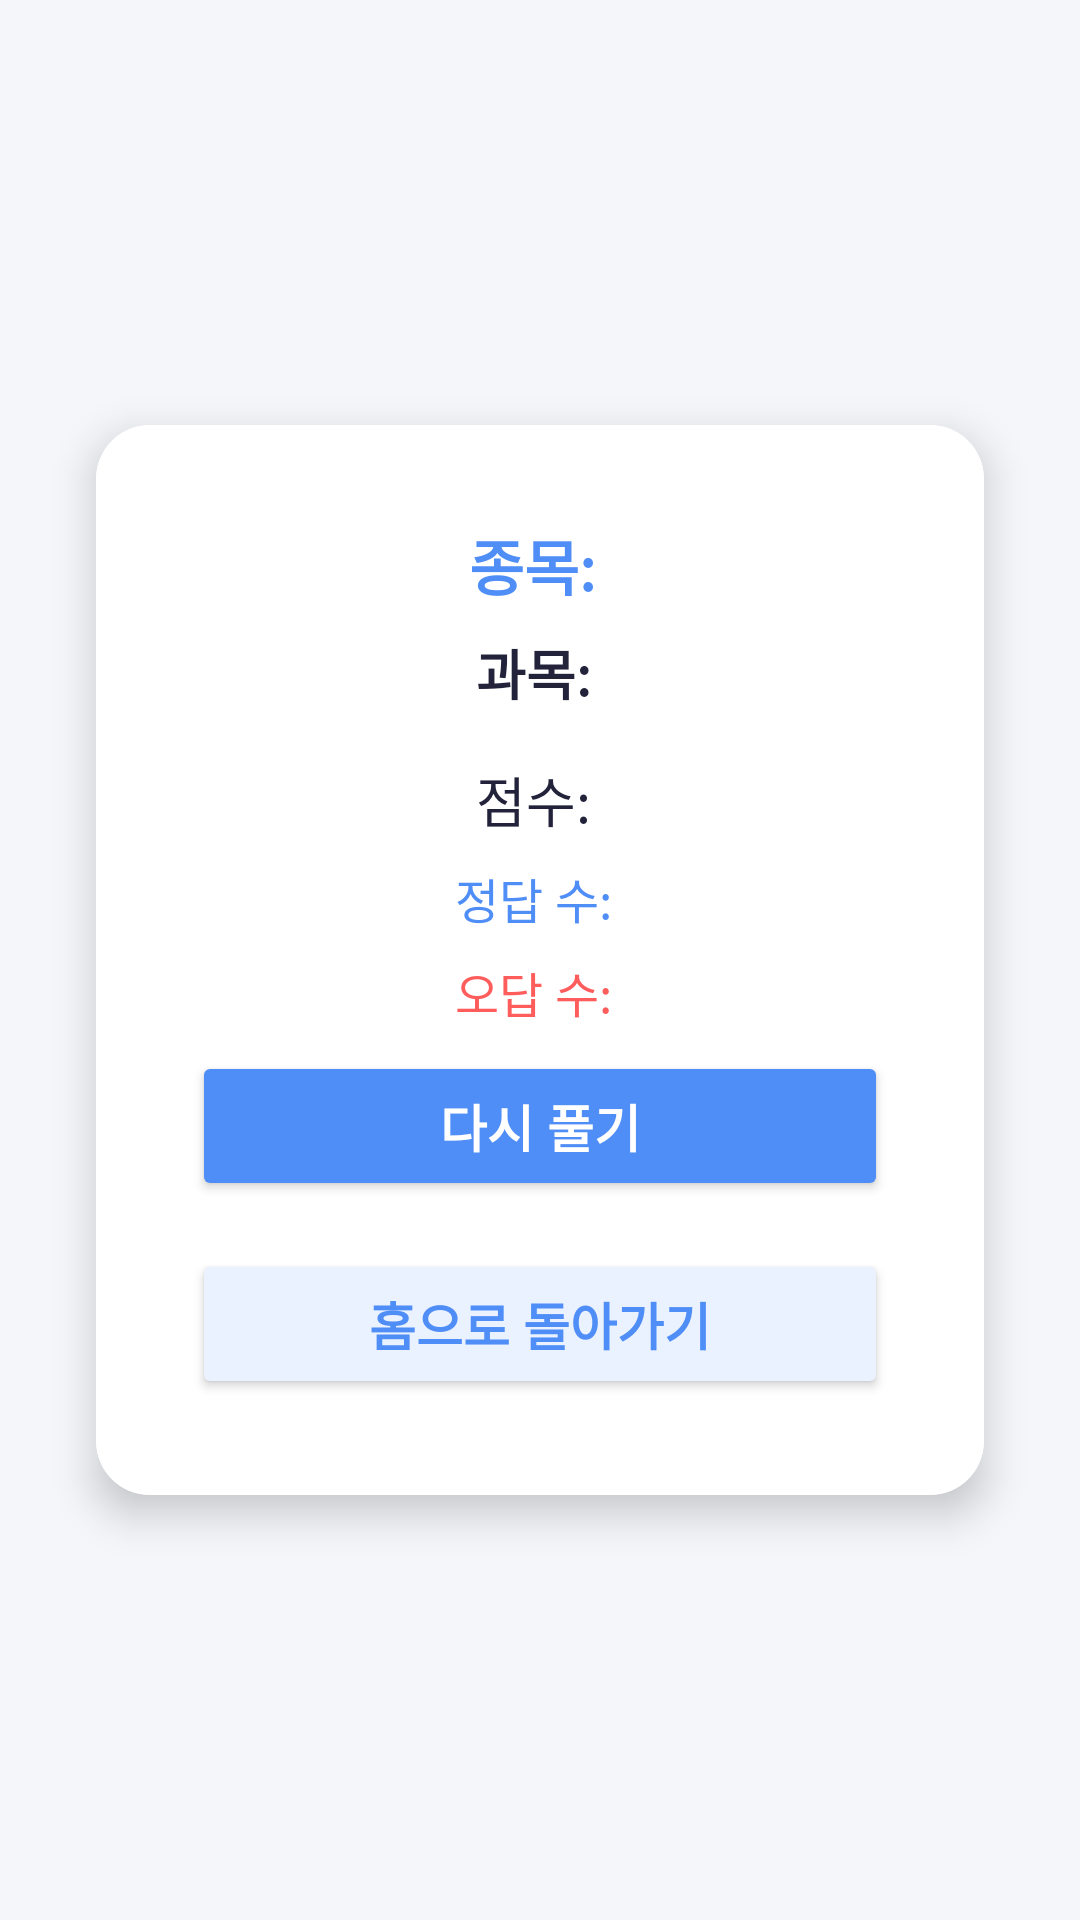

Here is an Android app screen rendered from its layout file. Give the layout XML and the strings, colors and styles it references.
<!-- AndroidManifest.xml: application theme Theme.UlmanaAlA -->
<!-- res/layout/activity_result.xml -->
<?xml version="1.0" encoding="utf-8"?>
<androidx.constraintlayout.widget.ConstraintLayout
    xmlns:android="http://schemas.android.com/apk/res/android"
    xmlns:app="http://schemas.android.com/apk/res-auto"
    android:layout_width="match_parent"
    android:layout_height="match_parent"
    android:background="#F5F6FA">

    <androidx.cardview.widget.CardView
        android:layout_width="0dp"
        android:layout_height="wrap_content"
        android:layout_margin="32dp"
        app:cardCornerRadius="18dp"
        app:cardElevation="8dp"
        app:layout_constraintTop_toTopOf="parent"
        app:layout_constraintBottom_toBottomOf="parent"
        app:layout_constraintStart_toStartOf="parent"
        app:layout_constraintEnd_toEndOf="parent">

        <LinearLayout
            android:layout_width="match_parent"
            android:layout_height="wrap_content"
            android:orientation="vertical"
            android:gravity="center_horizontal"
            android:padding="32dp"
            android:background="@android:color/white">

            <TextView
                android:id="@+id/text_quiz_type"
                android:layout_width="wrap_content"
                android:layout_height="wrap_content"
                android:text="종목: "
                android:textSize="20sp"
                android:textStyle="bold"
                android:textColor="#4F8EF7"
                android:layout_marginBottom="8dp"/>

            <TextView
                android:id="@+id/text_genre"
                android:layout_width="wrap_content"
                android:layout_height="wrap_content"
                android:text="과목: "
                android:textSize="18sp"
                android:textStyle="bold"
                android:textColor="#22223B"
                android:layout_marginBottom="16dp"/>

            <TextView
                android:id="@+id/text_score"
                android:layout_width="wrap_content"
                android:layout_height="wrap_content"
                android:text="점수: "
                android:textSize="18sp"
                android:textColor="#22223B"
                android:layout_marginBottom="8dp"/>

            <TextView
                android:id="@+id/text_correct"
                android:layout_width="wrap_content"
                android:layout_height="wrap_content"
                android:text="정답 수: "
                android:textSize="16sp"
                android:textColor="#4F8EF7"
                android:layout_marginBottom="8dp"/>

            <TextView
                android:id="@+id/text_wrong"
                android:layout_width="wrap_content"
                android:layout_height="wrap_content"
                android:text="오답 수: "
                android:textSize="16sp"
                android:textColor="#FF5C5C"
                android:layout_marginBottom="8dp"/>

            <TextView
                android:id="@+id/text_time_taken"
                android:layout_width="wrap_content"
                android:layout_height="wrap_content"
                android:text="소요 시간: "
                android:textSize="16sp"
                android:textColor="#22223B"
                android:visibility="gone"
                android:layout_marginBottom="16dp"/>

            <Button
                android:id="@+id/btn_retry"
                android:layout_width="match_parent"
                android:layout_height="50dp"
                android:text="다시 풀기"
                android:textSize="17sp"
                android:textStyle="bold"
                android:textColor="#FFF"
                android:backgroundTint="#4F8EF7"
                android:elevation="4dp"
                android:layout_marginBottom="16dp"/>

            <Button
                android:id="@+id/btn_go_home"
                android:layout_width="match_parent"
                android:layout_height="50dp"
                android:text="홈으로 돌아가기"
                android:textSize="17sp"
                android:textStyle="bold"
                android:textColor="#4F8EF7"
                android:backgroundTint="#EAF1FF"
                android:elevation="2dp"/>
        </LinearLayout>
    </androidx.cardview.widget.CardView>
</androidx.constraintlayout.widget.ConstraintLayout>
<!-- resources referenced by this layout -->
<resources>
  <style name="Theme.UlmanaAlA" parent="Base.Theme.UlmanaAlA" />
  <style name="Base.Theme.UlmanaAlA" parent="Theme.Material3.DayNight">
      </style>
</resources>
